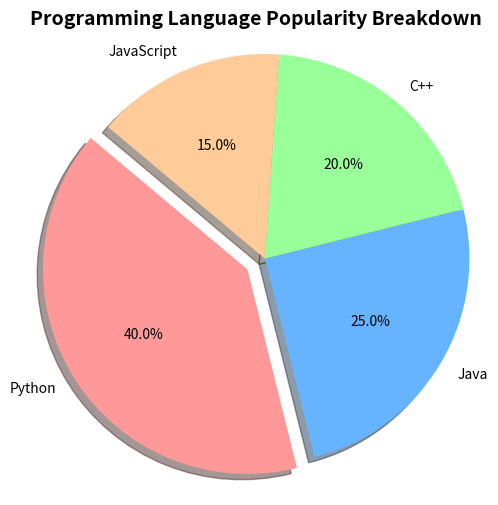

The script that saved this image:
import matplotlib.pyplot as plt

# 1. Define the data and labels
categories = ["Python", "Java", "C++", "JavaScript"]
sizes = [40, 25, 20, 15]  # Proportions (can be raw numbers or percentages)
custom_colors = ["#ff9999", "#66b3ff", "#99ff99", "#ffcc99"]

# 2. Highlight a specific section (e.g., separating the first slice)
# 0.1 means moving the slice out by 10% of the radius
explode = (0.1, 0, 0, 0)

# 3. Configure the figure layout
plt.figure(figsize=(6, 6))

# 4. Generate the pie chart
plt.pie(
    sizes,
    explode=explode,
    labels=categories,
    colors=custom_colors,
    autopct="%1.1f%%",  # Formats the values to show percentages with 1 decimal place
    shadow=True,  # Adds a subtle 3D drop-shadow effect
    startangle=140,  # Rotates the start of the pie chart counter-clockwise
)

# 5. Set options and display
plt.title("Programming Language Popularity Breakdown", fontsize=14, fontweight="bold")
plt.axis("equal")  # Ensures the chart is drawn perfectly as a circle
plt.show()
